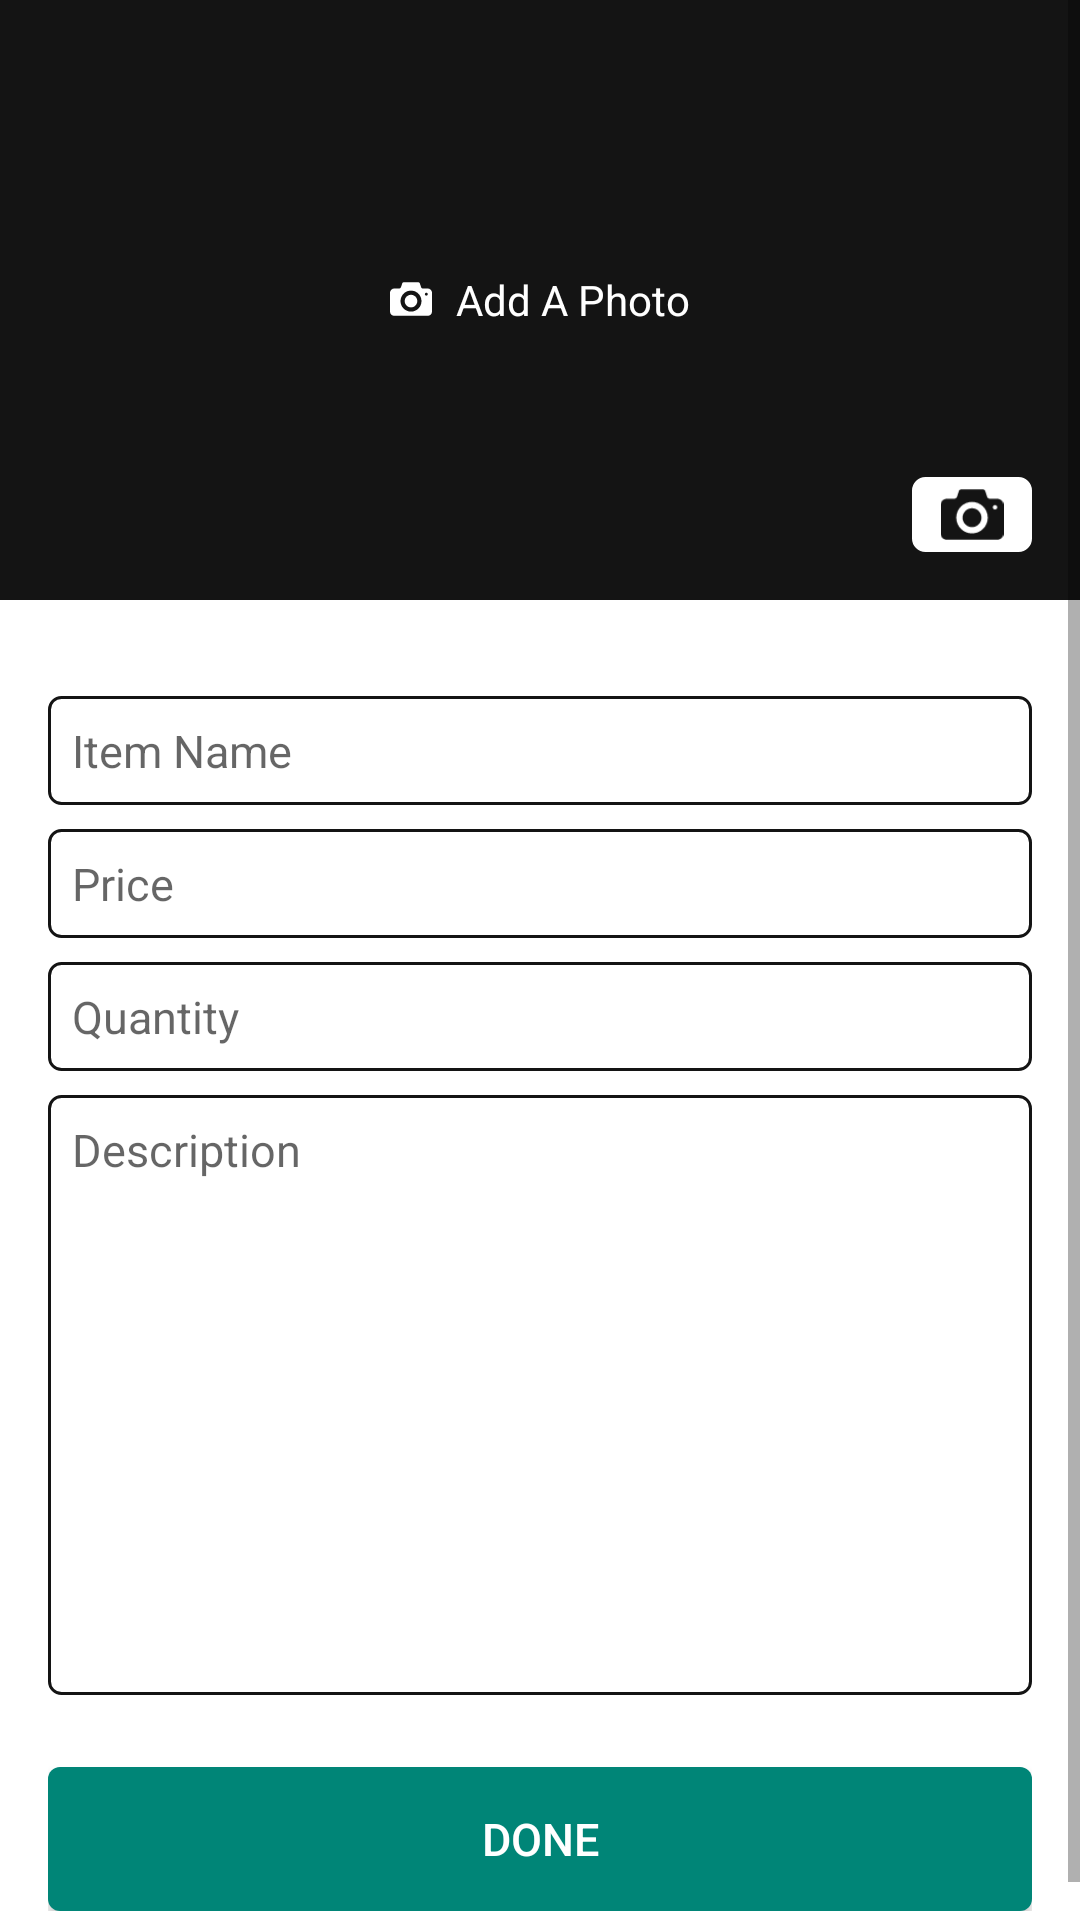

Layout XML and referenced resources for this Android screen:
<!-- AndroidManifest.xml: application theme AppTheme -->
<!-- res/layout/activity_data_container.xml -->
<?xml version="1.0" encoding="utf-8"?>
<LinearLayout xmlns:android="http://schemas.android.com/apk/res/android"
    xmlns:app="http://schemas.android.com/apk/res-auto"
    xmlns:tools="http://schemas.android.com/tools"
    android:layout_width="match_parent"
    android:layout_height="match_parent"
    android:background="@color/white"
    android:orientation="vertical"
    tools:context=".DataContainerActivity">

    <ScrollView
        android:layout_width="match_parent"
        android:layout_height="match_parent">

        <LinearLayout

            android:layout_width="match_parent"
            android:layout_height="match_parent"
            android:orientation="vertical"
           >
            <FrameLayout
                android:layout_width="match_parent"
                android:layout_height="wrap_content"
                android:layout_marginBottom="@dimen/high_margin"
                >
                <ImageView

                    android:id="@+id/thumbnail"
                    android:layout_width="match_parent"
                    android:layout_height="@dimen/double_image_height"
                    android:scaleType="centerCrop"
                    android:src="@color/colorPrimaryDarker"
                    android:backgroundTint="@color/white"

                    />

                <TextView
                    android:id="@+id/add_photo"
                android:layout_width="wrap_content"
                android:layout_height="wrap_content"
                android:layout_gravity="center"
                android:textColor="@color/white"
                android:drawableLeft="@drawable/ic_photo_camera_white"
                    android:drawablePadding="@dimen/low_margin"
                android:text="@string/add_photo" />
            <ImageView
                android:layout_width="@dimen/camera_bg_width"
                android:layout_height="@dimen/camera_bg_height"
                android:padding="2dp"
                android:layout_gravity="right|bottom"
                android:layout_margin="@dimen/high_margin"
                android:background="@drawable/edit_style"
                android:backgroundTint="@color/white"
                android:src="@drawable/ic_photo_camera"
                />
            </FrameLayout>

            <LinearLayout
                android:layout_width="match_parent"
                android:layout_height="match_parent"
                android:orientation="vertical"
                android:padding="@dimen/high_margin">

                <EditText
                    android:id="@+id/product_name"
                    android:layout_width="match_parent"
                    android:layout_height="wrap_content"
                    android:layout_marginBottom="@dimen/low_margin"
                    android:background="@drawable/edit_style"
                    android:hint="@string/item_name"
                    android:padding="@dimen/low_margin"
                    android:textSize="@dimen/common_font_size" />

                <EditText
                    android:id="@+id/price"
                    android:layout_width="match_parent"
                    android:layout_height="wrap_content"
                    android:layout_marginBottom="@dimen/low_margin"
                    android:background="@drawable/edit_style"
                    android:hint="@string/price"
                    android:padding="@dimen/low_margin"
                    android:textSize="@dimen/common_font_size"
                    android:inputType="numberDecimal"/>

                <EditText
                    android:id="@+id/quantity"
                    android:layout_width="match_parent"
                    android:layout_height="wrap_content"
                    android:layout_marginBottom="@dimen/low_margin"
                    android:background="@drawable/edit_style"
                    android:hint="@string/quantity"
                    android:padding="@dimen/low_margin"
                    android:textSize="@dimen/common_font_size"
                    android:inputType="number"/>

                <EditText
                    android:id="@+id/description"
                    android:layout_width="match_parent"
                    android:layout_height="200dp"
                    android:layout_marginBottom="@dimen/low_margin"
                    android:background="@drawable/edit_style"
                    android:gravity="top"
                    android:hint="@string/description"
                    android:padding="@dimen/low_margin"
                    android:textSize="@dimen/common_font_size" />

                <Button
                    android:id="@+id/done"
                    android:layout_width="match_parent"
                    android:layout_height="wrap_content"
                    android:background="@drawable/round_bg_style"
                    android:text="Done"
                    android:textColor="@color/white"
                    android:textSize="@dimen/common_font_size"
                    android:layout_marginTop="@dimen/high_margin"
                  />
            </LinearLayout>

        </LinearLayout>
    </ScrollView>
</LinearLayout>
<!-- resources referenced by this layout -->
<resources>
  <color name="colorPrimaryDarker">#141414</color>
  <color name="white">#fff</color>
  <dimen name="camera_bg_height">25dp</dimen>
  <dimen name="camera_bg_width">40dp</dimen>
  <dimen name="common_font_size">15sp</dimen>
  <dimen name="double_image_height">200dp</dimen>
  <dimen name="high_margin">16dp</dimen>
  <dimen name="low_margin">8dp</dimen>
  <!-- drawable edit_style (drawable) -->
  <?xml version="1.0" encoding="utf-8"?>
  <selector xmlns:android="http://schemas.android.com/apk/res/android">
  <item android:state_focused="false" android:drawable="@drawable/edit_style_default"/>
  <item android:state_focused="true" android:drawable="@drawable/edit_style_active"/>
  </selector>
  <!-- drawable ic_photo_camera (drawable) -->
  <vector android:autoMirrored="true" android:height="5dp"
      android:viewportHeight="100" android:viewportWidth="100"
      android:width="5dp" xmlns:android="http://schemas.android.com/apk/res/android">
      <path android:fillColor="#141414" android:pathData="M50,40c-8.3,0 -15,6.7 -15,15c0,8.3 6.7,15 15,15c8.3,0 15,-6.7 15,-15C65,46.7 58.3,40 50,40zM90,25H78c-1.7,0 -3.4,-1.3 -3.9,-2.8l-3.1,-9.3C70.4,11.3 68.7,10 67,10H33c-1.6,0 -3.4,1.3 -3.9,2.8l-3.1,9.3C25.4,23.7 23.6,25 22,25H10C4.5,25 0,29.5 0,35v45c0,5.5 4.5,10 10,10h80c5.5,0 10,-4.5 10,-10V35C100,29.5 95.5,25 90,25zM50,80c-13.8,0 -25,-11.2 -25,-25c0,-13.8 11.2,-25 25,-25c13.8,0 25,11.2 25,25C75,68.8 63.8,80 50,80zM86.5,42c-1.9,0 -3.5,-1.6 -3.5,-3.5c0,-1.9 1.6,-3.5 3.5,-3.5c1.9,0 3.5,1.6 3.5,3.5C90,40.4 88.4,42 86.5,42z"/>
  </vector>
  <!-- drawable round_bg_style (drawable) -->
  <?xml version="1.0" encoding="utf-8"?>
  <selector xmlns:android="http://schemas.android.com/apk/res/android">
      <item android:state_pressed="true" android:drawable="@drawable/round_bg_hover"/>
      <item android:state_pressed="false" android:drawable="@drawable/round_bg" />
  
  </selector>
  <string name="add_photo">Add A Photo</string>
  <string name="description">Description</string>
  <string name="item_name">Item Name</string>
  <string name="price">Price</string>
  <string name="quantity">Quantity</string>
  <style name="AppTheme" parent="Theme.AppCompat.Light.DarkActionBar">
          
          <item name="colorPrimary">@color/colorPrimary</item>
          <item name="colorPrimaryDark">@color/colorPrimaryDark</item>
          <item name="colorAccent">@color/colorAccent</item>
          <item name="windowActionBar">true</item>
      </style>
  <!-- drawable edit_style_default (drawable) -->
  <?xml version="1.0" encoding="utf-8"?>
  <shape xmlns:android="http://schemas.android.com/apk/res/android">
      <solid android:color="@color/white" />
      <stroke android:color="@color/colorPrimaryDarker" android:width="@dimen/stroke_size"/>
      <corners android:radius="@dimen/low_round_corner" />
  
  </shape>
  <!-- drawable edit_style_active (drawable) -->
  <?xml version="1.0" encoding="utf-8"?>
  <shape xmlns:android="http://schemas.android.com/apk/res/android">
      <solid android:color="@color/edittext_active" />
      <stroke android:color="@color/colorPrimary" android:width="@dimen/stroke_size"/>
      <corners android:radius="@dimen/low_round_corner"/>
  </shape>
  <!-- drawable round_bg_hover (drawable) -->
  <?xml version="1.0" encoding="utf-8"?>
  <shape xmlns:android="http://schemas.android.com/apk/res/android">
      <solid android:color="@color/colorPrimaryDark"/>
      <corners android:radius="@dimen/low_round_corner"/>
  </shape>
  <!-- drawable round_bg (drawable) -->
  <?xml version="1.0" encoding="utf-8"?>
  <shape xmlns:android="http://schemas.android.com/apk/res/android">
      <solid android:color="@color/colorPrimary"/>
      <corners android:radius="@dimen/low_round_corner"/>
  </shape>
  <color name="colorPrimary">#008577</color>
  <color name="colorPrimaryDark">#00574B</color>
  <color name="colorAccent">#008577</color>
  <dimen name="stroke_size">1dp</dimen>
  <dimen name="low_round_corner">4dp</dimen>
  <color name="edittext_active">#F0FFFC</color>
</resources>
